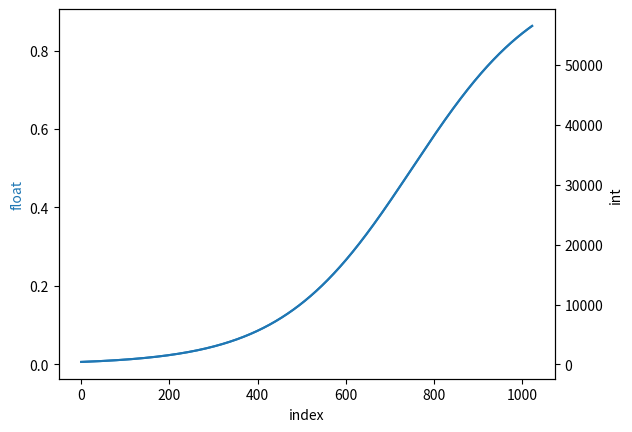

The matplotlib source for this figure:
import numpy as np
import matplotlib.pyplot as plt

def print_c_array(array):
	print("const uint16_t table[] PROGMEM = {\n\t", end='')
	for n in range(len(array)):
		print('0x%04x' % int(np.round(array[n])), end='')
		if n == (len(array)-1):
			print('\n};')
		elif np.mod(n, 8) == 7:
			print(',\n\t', end='')
		else:
			print(', ', end='')
	return

# Sine wave table
def sine_table(length):
	table = (1 + np.sin(2 * np.pi * np.arange(length) / length)) / 2
	return table

# Exponential table
def exp_table(e0, e1, length):
	coeff = (e1 / e0) ** (1/(length-1))
	table = e0 * coeff ** np.arange(length)
	return table

def coeff_table(e0, e1, length):
	freq = exp_table(e0, e1, length)
	table = 2*np.pi*freq / (1 + 2*np.pi*freq)
	return table


bit_res = 16
bit_length = 10
ratio = 1000

# tab = exp_table(1.0/ratio, 1.0, 1 << bit_length)
tab = coeff_table(1.0/ratio, 1.0, 1 << bit_length)

fig, ax1 = plt.subplots()

color = 'tab:blue'
ax1.plot(tab, color=color)
ax1.set_xlabel('index')
ax1.set_ylabel('float', color=color)

tab *= (1 << bit_res) - 1

ax2 = ax1.twinx()
ax2.plot(tab)
ax2.set_xlabel('index')
ax2.set_ylabel('int')
ax2.tick_params(axis='y')

plt.show()

print_c_array(tab)